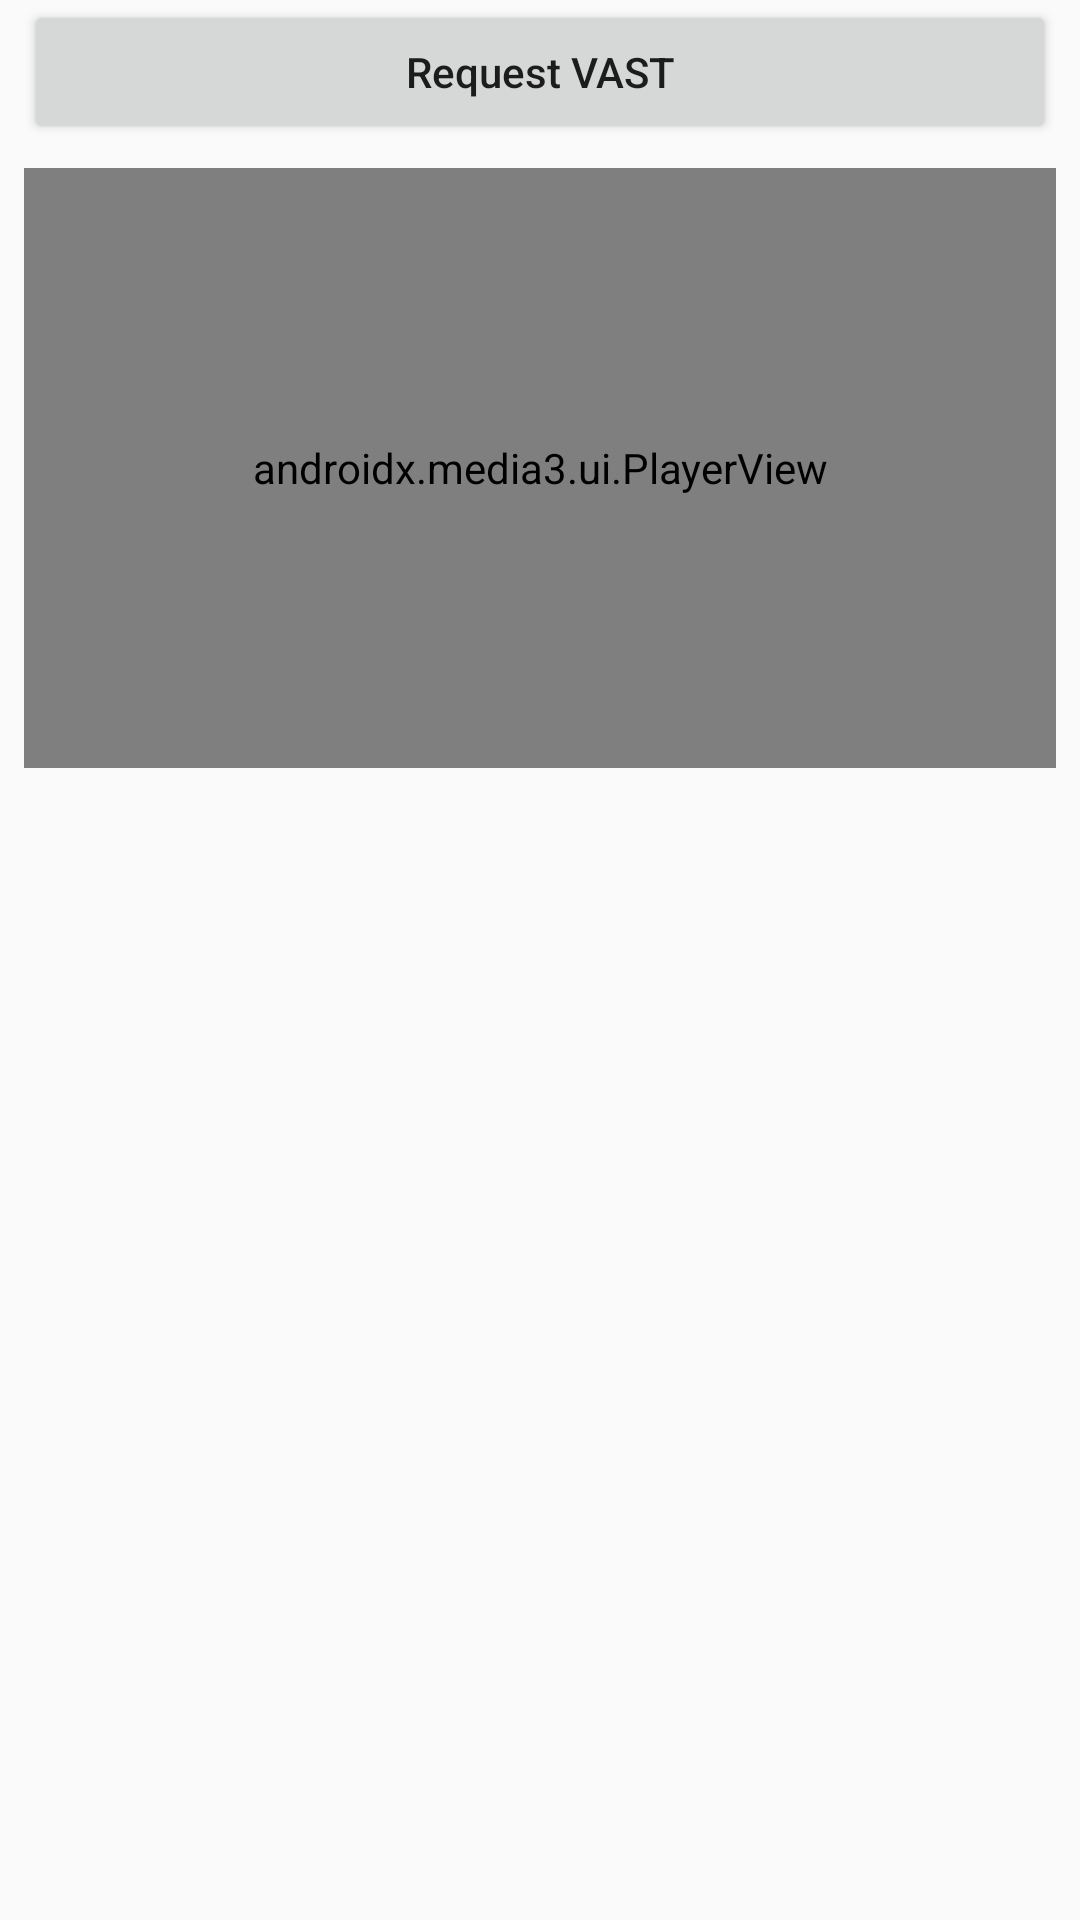

Reconstruct the res/layout file that produces this screen, plus the resources it refers to.
<!-- AndroidManifest.xml: application theme AppTheme -->
<!-- res/layout/activity_vast.xml -->
<?xml version="1.0" encoding="utf-8"?>
<androidx.constraintlayout.widget.ConstraintLayout xmlns:android="http://schemas.android.com/apk/res/android"
    xmlns:app="http://schemas.android.com/apk/res-auto"
    xmlns:tools="http://schemas.android.com/tools"
    android:layout_width="match_parent"
    android:layout_height="match_parent"
    android:orientation="vertical">

    <androidx.appcompat.widget.AppCompatButton
        app:layout_constraintTop_toBottomOf="@+id/edt_zone"
        android:id="@+id/btnRequest"
        android:layout_width="match_parent"
        android:layout_height="wrap_content"
        android:layout_marginStart="8dp"
        android:layout_marginTop="8dp"
        android:layout_marginEnd="8dp"
        android:text="@string/request_vast"
        android:textAllCaps="false" />

    <LinearLayout
        android:id="@+id/preroll_container"
        android:layout_width="match_parent"
        android:layout_height="wrap_content"
        android:layout_marginStart="8dp"
        android:layout_marginTop="8dp"
        android:layout_marginEnd="8dp"
        android:layout_marginBottom="8dp"
        android:orientation="vertical"
        app:layout_constraintBottom_toTopOf="@+id/tvLog"
        app:layout_constraintTop_toBottomOf="@+id/btnRequest">

        <RelativeLayout
            android:id="@+id/video_player_container"
            android:layout_width="match_parent"
            android:layout_height="200dp">


            <androidx.media3.ui.PlayerView
                android:id="@+id/exo_player"
                android:layout_width="match_parent"
                android:layout_height="200dp"
                app:resize_mode="fill" />


        </RelativeLayout>

        <FrameLayout
            android:id="@+id/companion_ad_slot"
            android:layout_width="match_parent"
            android:layout_height="wrap_content" />

    </LinearLayout>

    <androidx.appcompat.widget.AppCompatTextView
        android:id="@+id/tvLog"
        android:layout_width="match_parent"
        android:layout_height="0dp"
        android:gravity="bottom"
        app:layout_constraintBottom_toBottomOf="parent"
        app:layout_constraintTop_toBottomOf="@+id/preroll_container"
        tools:text="Log" />

</androidx.constraintlayout.widget.ConstraintLayout>
<!-- resources referenced by this layout -->
<resources>
  <string name="request_vast">Request VAST</string>
  <style name="AppTheme" parent="Theme.AppCompat.Light.DarkActionBar">
          
          <item name="colorPrimary">@color/colorPrimary</item>
          <item name="colorPrimaryDark">@color/colorPrimaryDark</item>
          <item name="colorAccent">@color/colorAccent</item>
      </style>
  <color name="colorPrimary">#3F51B5</color>
  <color name="colorPrimaryDark">#303F9F</color>
  <color name="colorAccent">#FF4081</color>
</resources>
